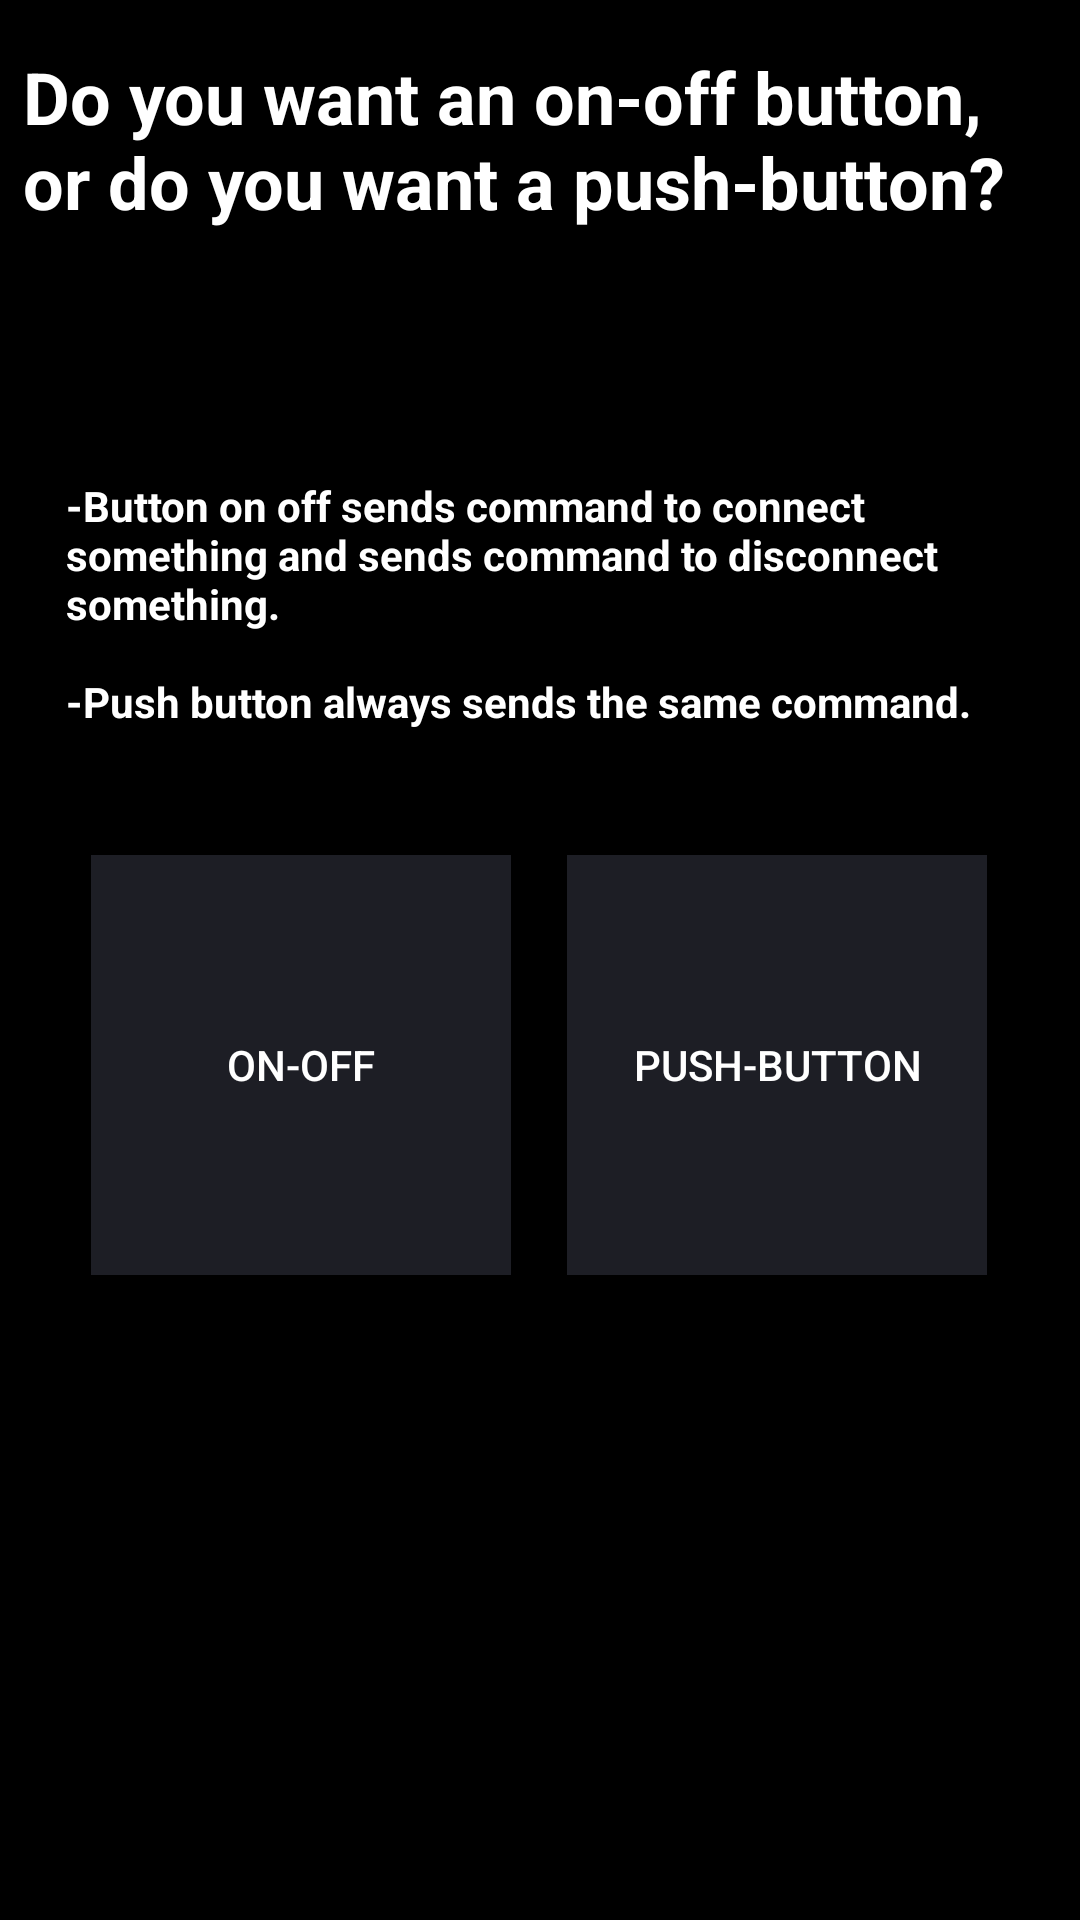

Android layout source for this screen:
<!-- AndroidManifest.xml: application theme AppTheme -->
<!-- res/layout/fragment_type_button.xml -->
<?xml version="1.0" encoding="utf-8"?>
<android.support.constraint.ConstraintLayout xmlns:android="http://schemas.android.com/apk/res/android"
    xmlns:app="http://schemas.android.com/apk/res-auto"
    xmlns:tools="http://schemas.android.com/tools"
    android:layout_width="match_parent"
    android:layout_height="match_parent"
    android:background="@color/black">

    <TextView
        android:id="@+id/textView3"
        android:layout_width="316dp"
        android:layout_height="102dp"
        android:layout_marginTop="8dp"
        android:text="@string/explanation"
        android:textAllCaps="false"
        android:textColor="@color/white"
        android:textSize="14sp"
        android:textStyle="bold"
        app:layout_constraintEnd_toEndOf="parent"
        app:layout_constraintStart_toStartOf="parent"
        app:layout_constraintTop_toBottomOf="@+id/textView" />

    <TextView
        android:id="@+id/textView"
        android:layout_width="345dp"
        android:layout_height="135dp"
        android:layout_marginEnd="8dp"
        android:layout_marginLeft="8dp"
        android:layout_marginRight="8dp"
        android:layout_marginStart="8dp"
        android:layout_marginTop="16dp"
        android:text="@string/question"
        android:textAllCaps="false"
        android:textColor="@color/white"
        android:textSize="24sp"
        android:textStyle="bold"
        app:layout_constraintEnd_toEndOf="parent"
        app:layout_constraintHorizontal_bias="0.521"
        app:layout_constraintStart_toStartOf="parent"
        app:layout_constraintTop_toTopOf="parent" />

    <Button
        android:id="@+id/on_off_button"
        android:layout_width="140dp"
        android:layout_height="140dp"
        android:layout_marginLeft="24dp"
        android:layout_marginStart="24dp"
        android:layout_marginTop="24dp"
        android:background="@color/grey"
        android:text="@string/on_off"
        android:textColor="@color/white"
        app:layout_constraintEnd_toEndOf="@+id/push_button"
        app:layout_constraintHorizontal_bias="0.039"
        app:layout_constraintStart_toStartOf="parent"
        app:layout_constraintTop_toBottomOf="@+id/textView3" />

    <Button
        android:id="@+id/push_button"
        android:layout_width="140dp"
        android:layout_height="140dp"
        android:layout_marginEnd="24dp"
        android:layout_marginRight="24dp"
        android:layout_marginTop="24dp"
        android:background="@color/grey"
        android:text="@string/push_button"
        android:textColor="@color/white"
        app:layout_constraintEnd_toEndOf="parent"
        app:layout_constraintHorizontal_bias="0.964"
        app:layout_constraintStart_toStartOf="parent"
        app:layout_constraintTop_toBottomOf="@+id/textView3" />
</android.support.constraint.ConstraintLayout>
<!-- resources referenced by this layout -->
<resources>
  <color name="black">#000000</color>
  <color name="grey">#1d1e25</color>
  <color name="white">#ffffff</color>
  <string name="explanation">"-Button on off sends command to connect something and sends command to disconnect something.
  
  -Push button always sends the same command."</string>
  <string name="on_off">on-off</string>
  <string name="push_button">push-button</string>
  <string name="question">Do you want an on-off button, or do you want a push-button?</string>
</resources>
